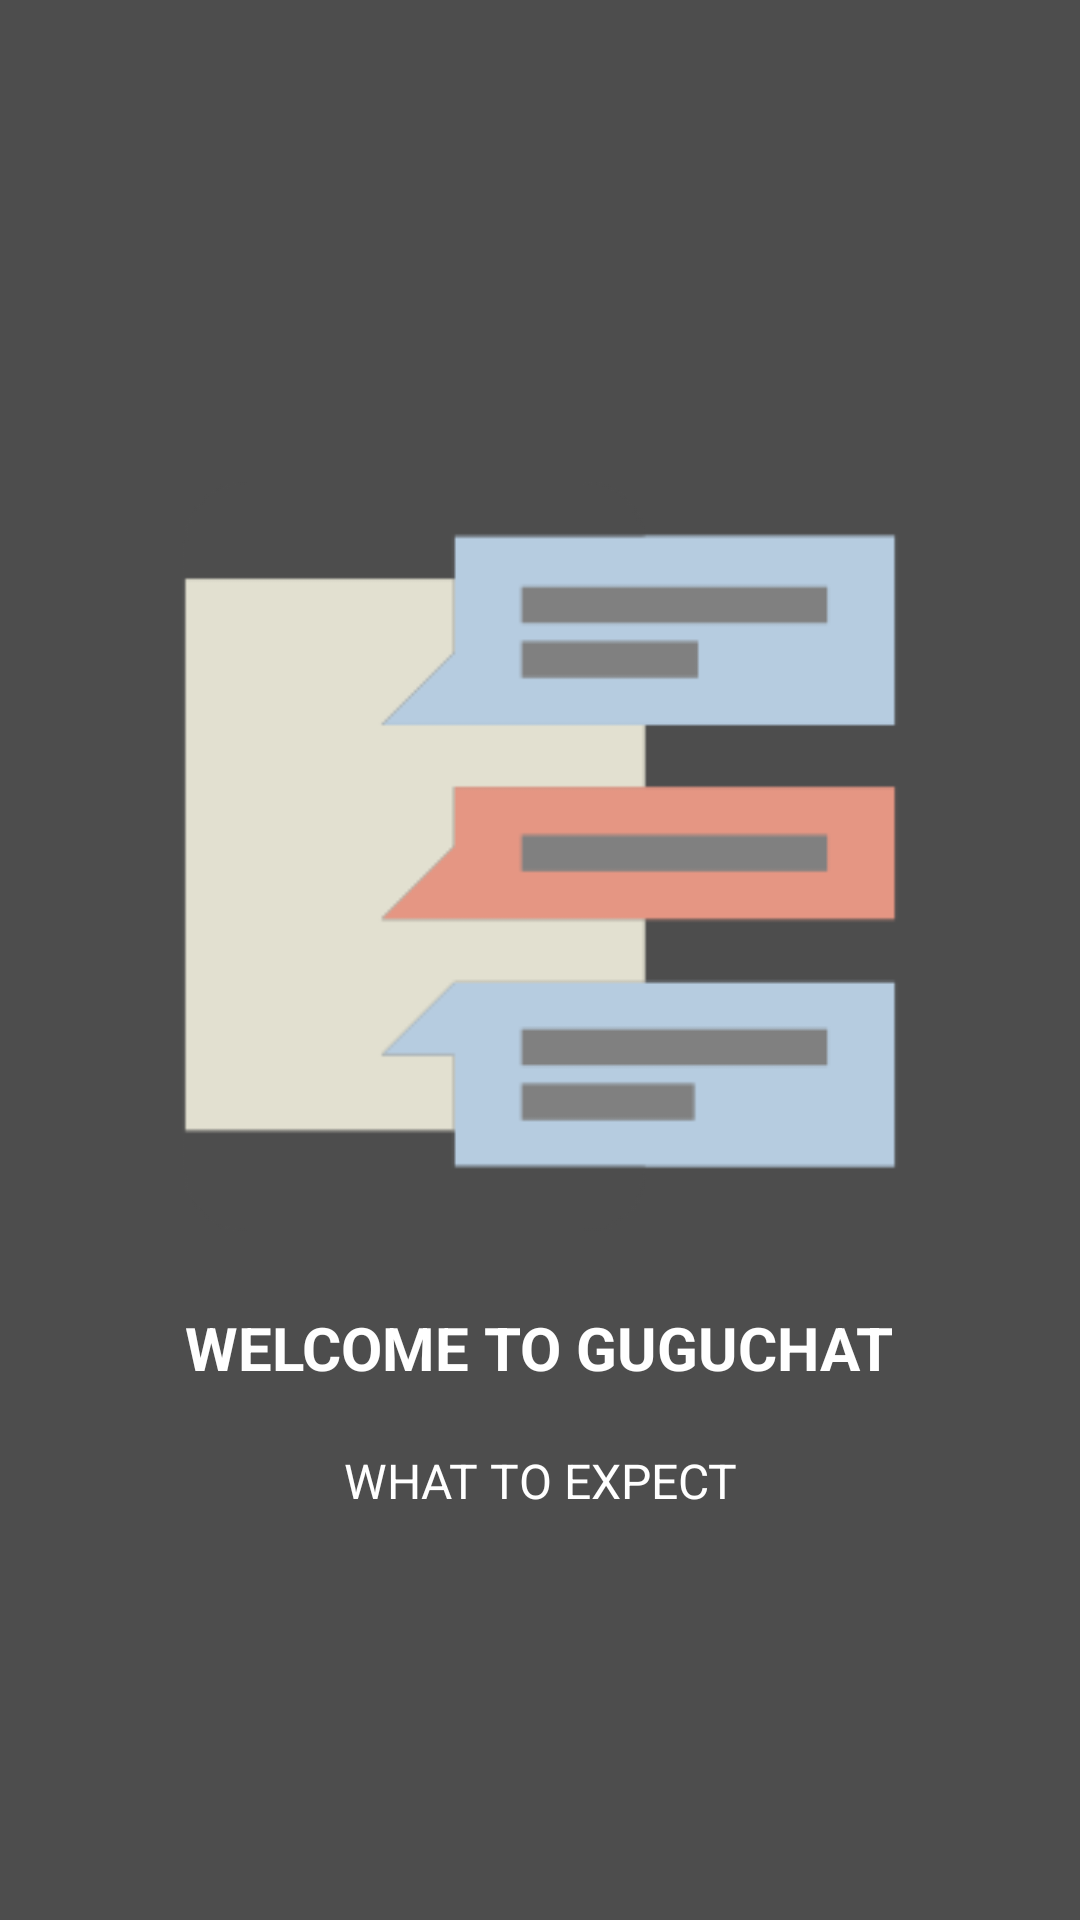

Here is an Android app screen rendered from its layout file. Give the layout XML and the strings, colors and styles it references.
<!-- AndroidManifest.xml: application theme AppTheme -->
<!-- res/layout/slide4.xml -->
<?xml version="1.0" encoding="utf-8"?>
<RelativeLayout xmlns:android="http://schemas.android.com/apk/res/android"
    android:layout_width="fill_parent"
    android:layout_height="fill_parent"
    android:background="#4d4d4d">




    <LinearLayout
        android:layout_width="wrap_content"
        android:layout_height="wrap_content"
        android:layout_centerInParent="true"
        android:gravity="center_horizontal"
        android:orientation="vertical"
        android:weightSum="1">


        <ImageView
            android:layout_width="250dp"
            android:layout_height="300dp"
            android:layout_weight="5.15"
            android:src="@drawable/chat" />


        <TextView
            android:layout_width="wrap_content"
            android:layout_height="wrap_content"
            android:layout_centerHorizontal="true"
            android:text="@string/slide_1_title"
            android:textColor="@android:color/white"
            android:textSize="20dp
"
            android:textStyle="bold"
            android:id="@+id/textView" />

        <TextView
            android:layout_width="wrap_content"
            android:layout_height="wrap_content"
            android:layout_marginTop="20dp"
            android:paddingLeft="@dimen/desc_padding"
            android:paddingRight="@dimen/desc_padding"
            android:text="@string/slide_1_desc"
            android:textAlignment="center"
            android:textColor="@android:color/white"
            android:textSize="@dimen/slide_desc" />





    </LinearLayout>
</RelativeLayout>
<!-- resources referenced by this layout -->
<resources>
  <dimen name="desc_padding">40dp</dimen>
  <dimen name="slide_desc">16dp</dimen>
  <!-- drawable chat: png bitmap (drawable, 2011 bytes) -->
  <string name="slide_1_desc">WHAT TO EXPECT</string>
  <string name="slide_1_title">WELCOME TO GUGUCHAT</string>
  <style name="AppTheme" parent="Theme.AppCompat.Light.NoActionBar">
          
          <item name="colorPrimary">@color/colorPrimary</item>
          <item name="colorPrimaryDark">@color/colorPrimaryDark</item>
          <item name="colorAccent">@color/colorAccent</item>
      </style>
  <color name="colorPrimary">#F50057</color>
  <color name="colorPrimaryDark">#bb002f</color>
  <color name="colorAccent">#ff5983</color>
</resources>
